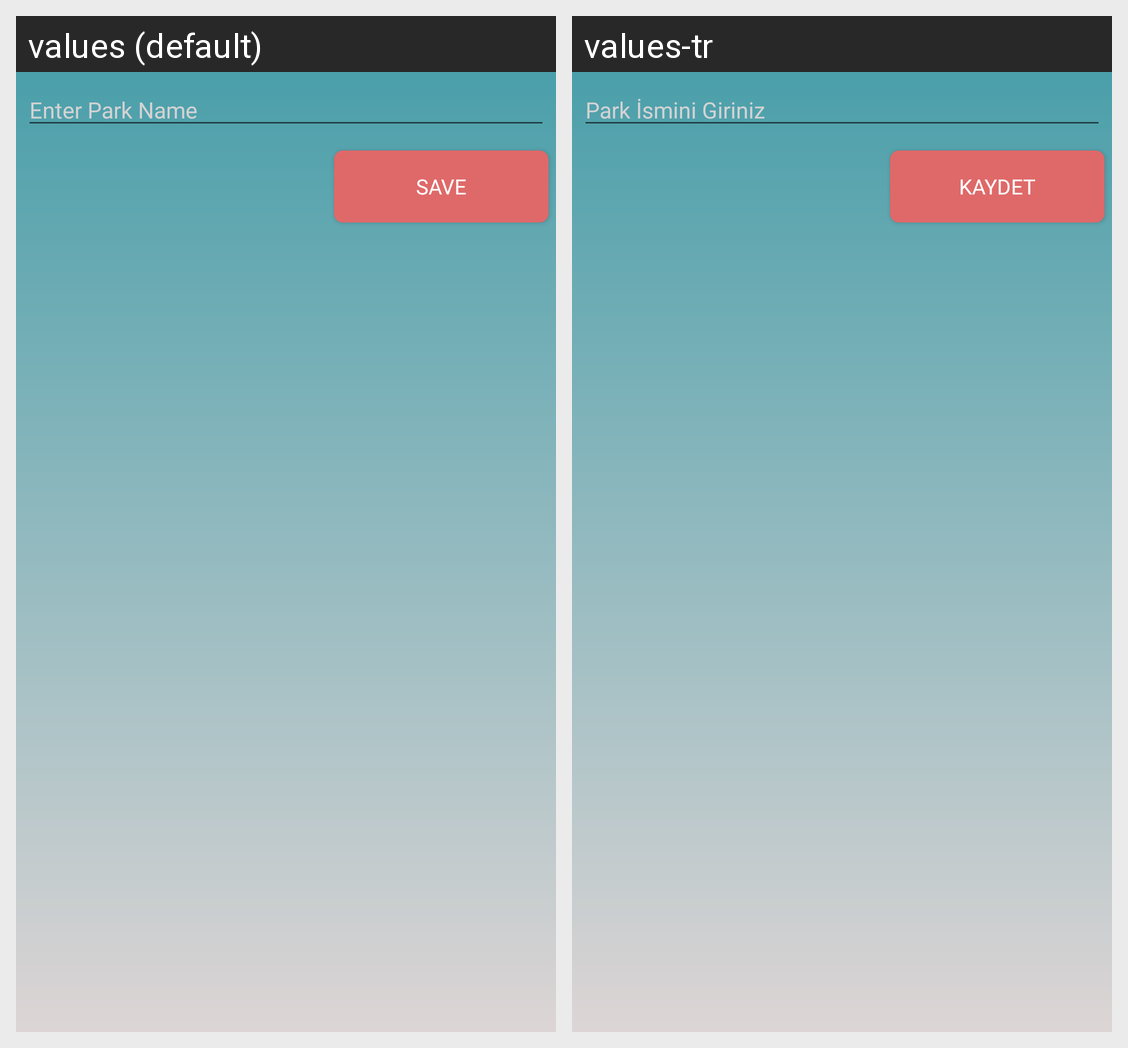

The same Android screen rendered under two of its app's locales, left to right. List the strings drawn on it with the default value and each locale's translation.
Android screen res/layout/bottom_sheet_dialog.xml rendered under 2 locales, left to right: values (default), values-tr. Device: Nexus 5 (rendered at 1080×1920; each locale shown at half size, 540×960, under a caption strip naming it); theme AppTheme.
Strings drawn on this screen, with the default value and each locale's value (text and hints the layout hard-codes, and strings that could not be matched under every locale, appear in the picture but are not listed):

Park_Name
  values: Enter Park Name
  values-tr: Park İsmini Giriniz

Save
  values: Save
  values-tr: Kaydet
